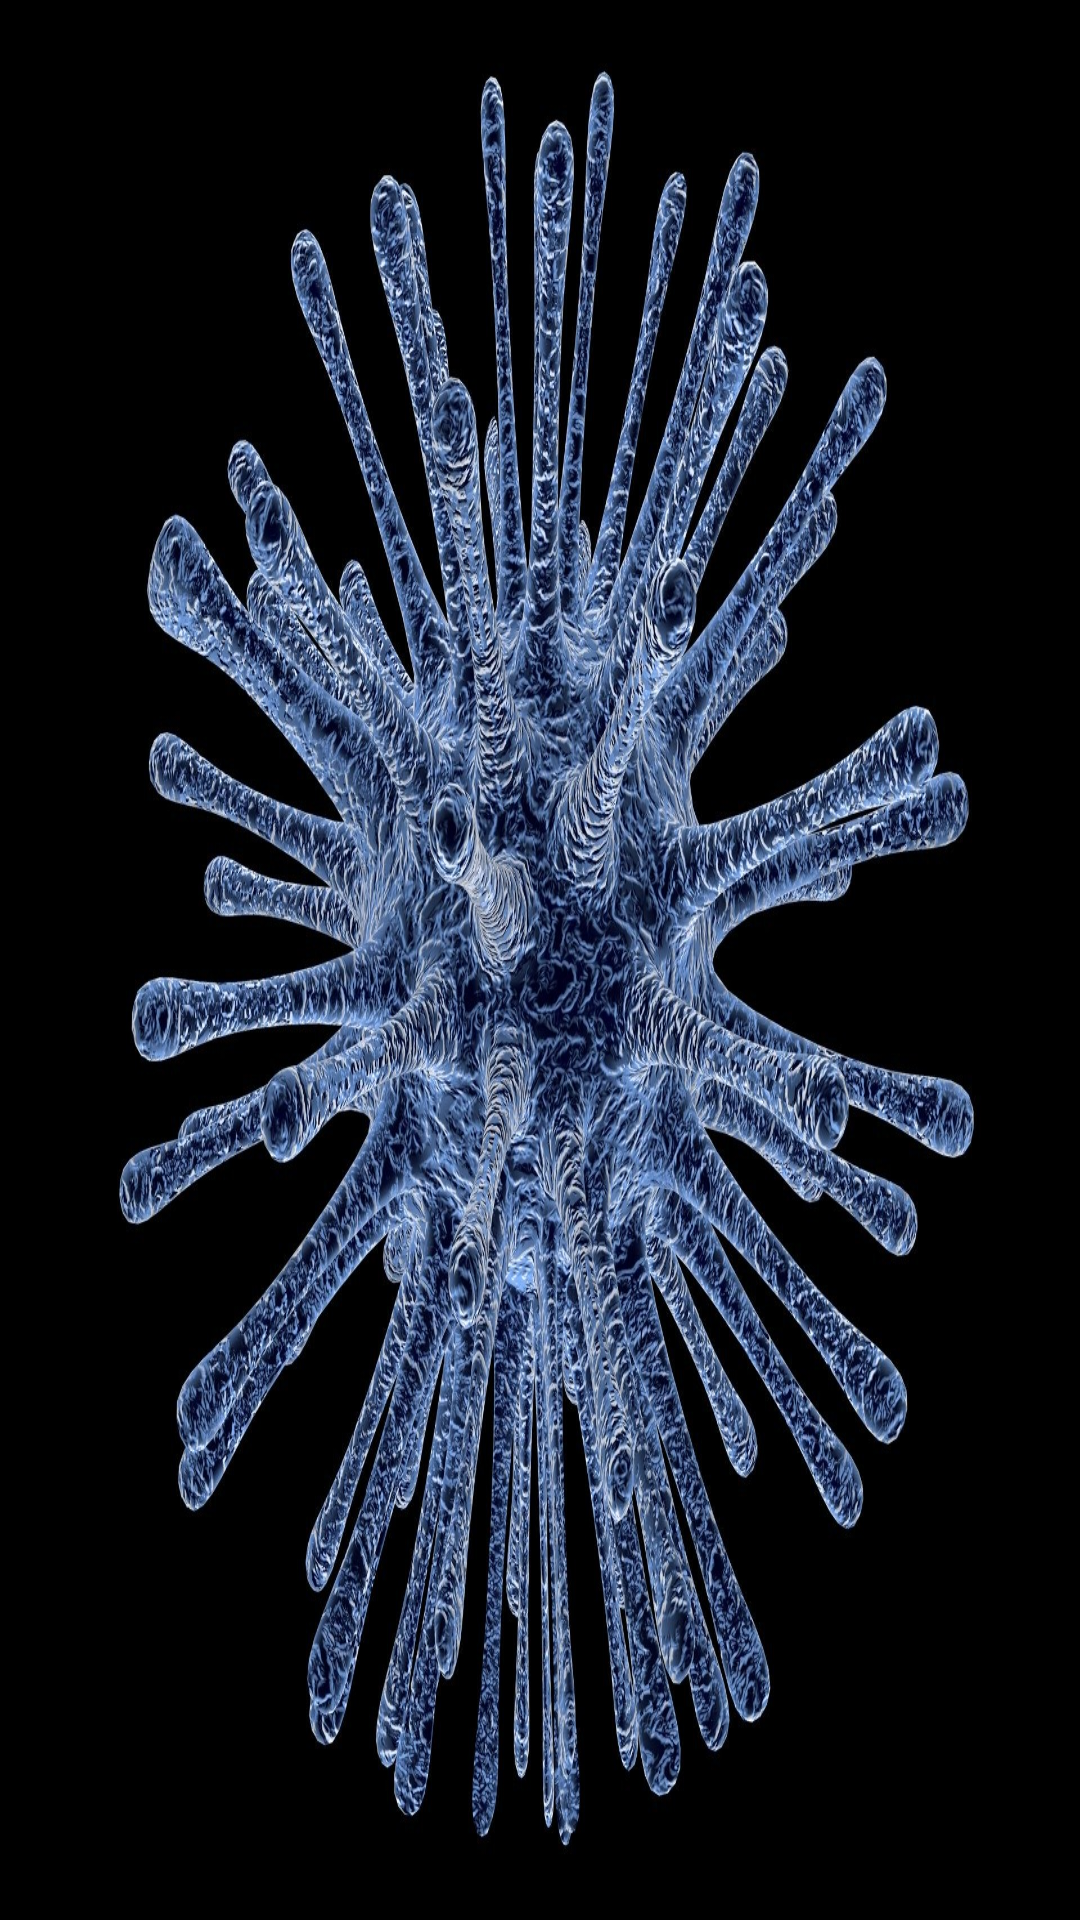

Layout XML and referenced resources for this Android screen:
<!-- AndroidManifest.xml: application theme AppTheme -->
<!-- res/layout/navigation_header.xml -->
<?xml version="1.0" encoding="utf-8"?>
<LinearLayout xmlns:android="http://schemas.android.com/apk/res/android"
    android:layout_width="match_parent"
    android:layout_height="250dp"
    android:layout_marginTop="24dp"
    android:orientation="vertical"
    android:background="@drawable/virus"
    >
</LinearLayout>
<!-- resources referenced by this layout -->
<resources>
  <!-- drawable virus: jpg bitmap (drawable, 484664 bytes) -->
  <style name="AppTheme" parent="Theme.AppCompat.Light.DarkActionBar">
          
          <item name="colorPrimary">@color/colorPrimary</item>
          <item name="colorPrimaryDark">@color/colorPrimaryDark</item>
          <item name="colorAccent">@color/colorAccent</item>
          <item name="drawerArrowStyle">@style/DrawerArrowStyle</item>
      </style>
  <color name="colorPrimary">#1a237e</color>
  <color name="colorPrimaryDark">#000051</color>
  <color name="colorAccent">#534bae</color>
  <style name="DrawerArrowStyle" parent="Widget.AppCompat.DrawerArrowToggle">
          <item name="color">@android:color/white</item>
      </style>
</resources>
